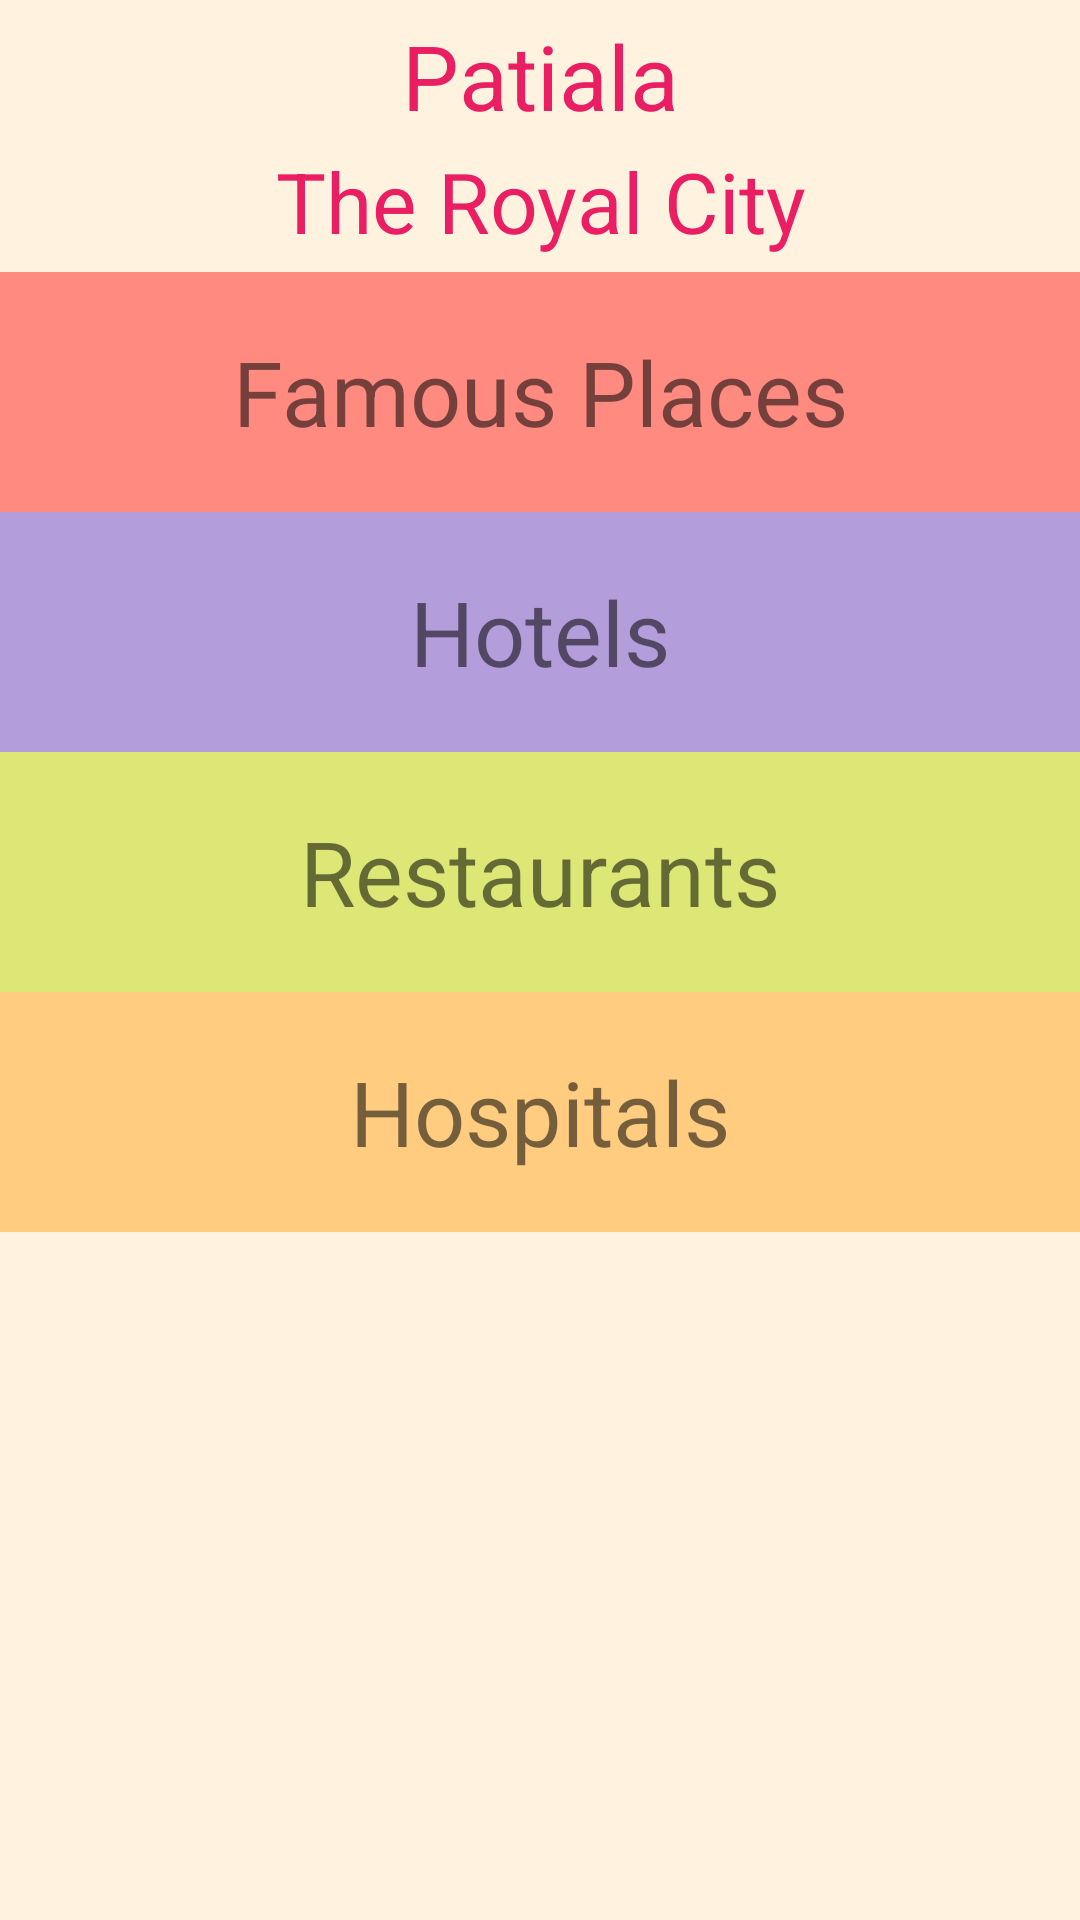

This screen was rendered from an Android layout file. Write that file and the resources it references.
<!-- AndroidManifest.xml: application theme AppTheme -->
<!-- res/layout/activity_main.xml -->
<?xml version="1.0" encoding="utf-8"?>
<LinearLayout xmlns:android="http://schemas.android.com/apk/res/android"
    xmlns:tools="http://schemas.android.com/tools"
    android:id="@+id/activity_main"
    android:layout_width="match_parent"
    android:layout_height="match_parent"
    android:orientation="vertical"
    android:background="#FFF3E0"
    tools:context="com.example.userpc.tourguide.MainActivity"
    android:weightSum="1">
    <TextView
        android:layout_width="match_parent"
        android:layout_height="wrap_content"
        android:text="@string/title"
        android:layout_marginTop="5dp"
        android:gravity="center"
        android:textSize="30sp"
        android:textColor="#E91E63"/>
    <TextView
        android:layout_width="match_parent"
        android:layout_height="wrap_content"
        android:text="@string/title2"
        android:gravity="center"
        android:layout_marginTop="3dp"
        android:paddingBottom="5dp"
        android:textSize="28sp"
        android:textColor="#E91E63"/>
    <TextView
       style="@style/navigation_page"
        android:text="@string/famous_places"
        android:background="@color/colorFamousPlace"
        android:id="@+id/places"/>
    <TextView
        style="@style/navigation_page"
        android:text="@string/hotels"
        android:background="@color/colorHotel"
        android:id="@+id/hotel"/>
    <TextView
        style="@style/navigation_page"
        android:text="@string/restaurants"
        android:background="@color/colorRestaurant"
        android:id="@+id/restaurant"/>
    <TextView
        style="@style/navigation_page"
        android:text="@string/hospitals"
        android:background="@color/colorHospital"
        android:id="@+id/hospital"/>
</LinearLayout>
<!-- resources referenced by this layout -->
<resources>
  <color name="colorFamousPlace">#ff8a80</color>
  <color name="colorHospital">#FFCC80</color>
  <color name="colorHotel">#b39ddb</color>
  <color name="colorRestaurant">#DCE775</color>
  <string name="famous_places">Famous Places</string>
  <string name="hospitals">Hospitals</string>
  <string name="hotels">Hotels</string>
  <string name="restaurants">Restaurants</string>
  <string name="title">Patiala</string>
  <string name="title2">The Royal City</string>
  <style name="navigation_page">
          <item name="android:layout_width">match_parent</item>
          <item name="android:layout_height">80dp</item>
          <item name="android:gravity">center</item>
          <item name="android:textSize">30sp</item>
      </style>
  <style name="AppTheme" parent="Theme.AppCompat.Light.DarkActionBar">
          
          <item name="colorPrimary">@color/colorPrimary</item>
          <item name="colorPrimaryDark">@color/colorPrimaryDark</item>
          <item name="colorAccent">@color/colorAccent</item>
      </style>
  <color name="colorPrimary">#AD1457</color>
  <color name="colorPrimaryDark">#880E4F</color>
  <color name="colorAccent">#FF4081</color>
</resources>
